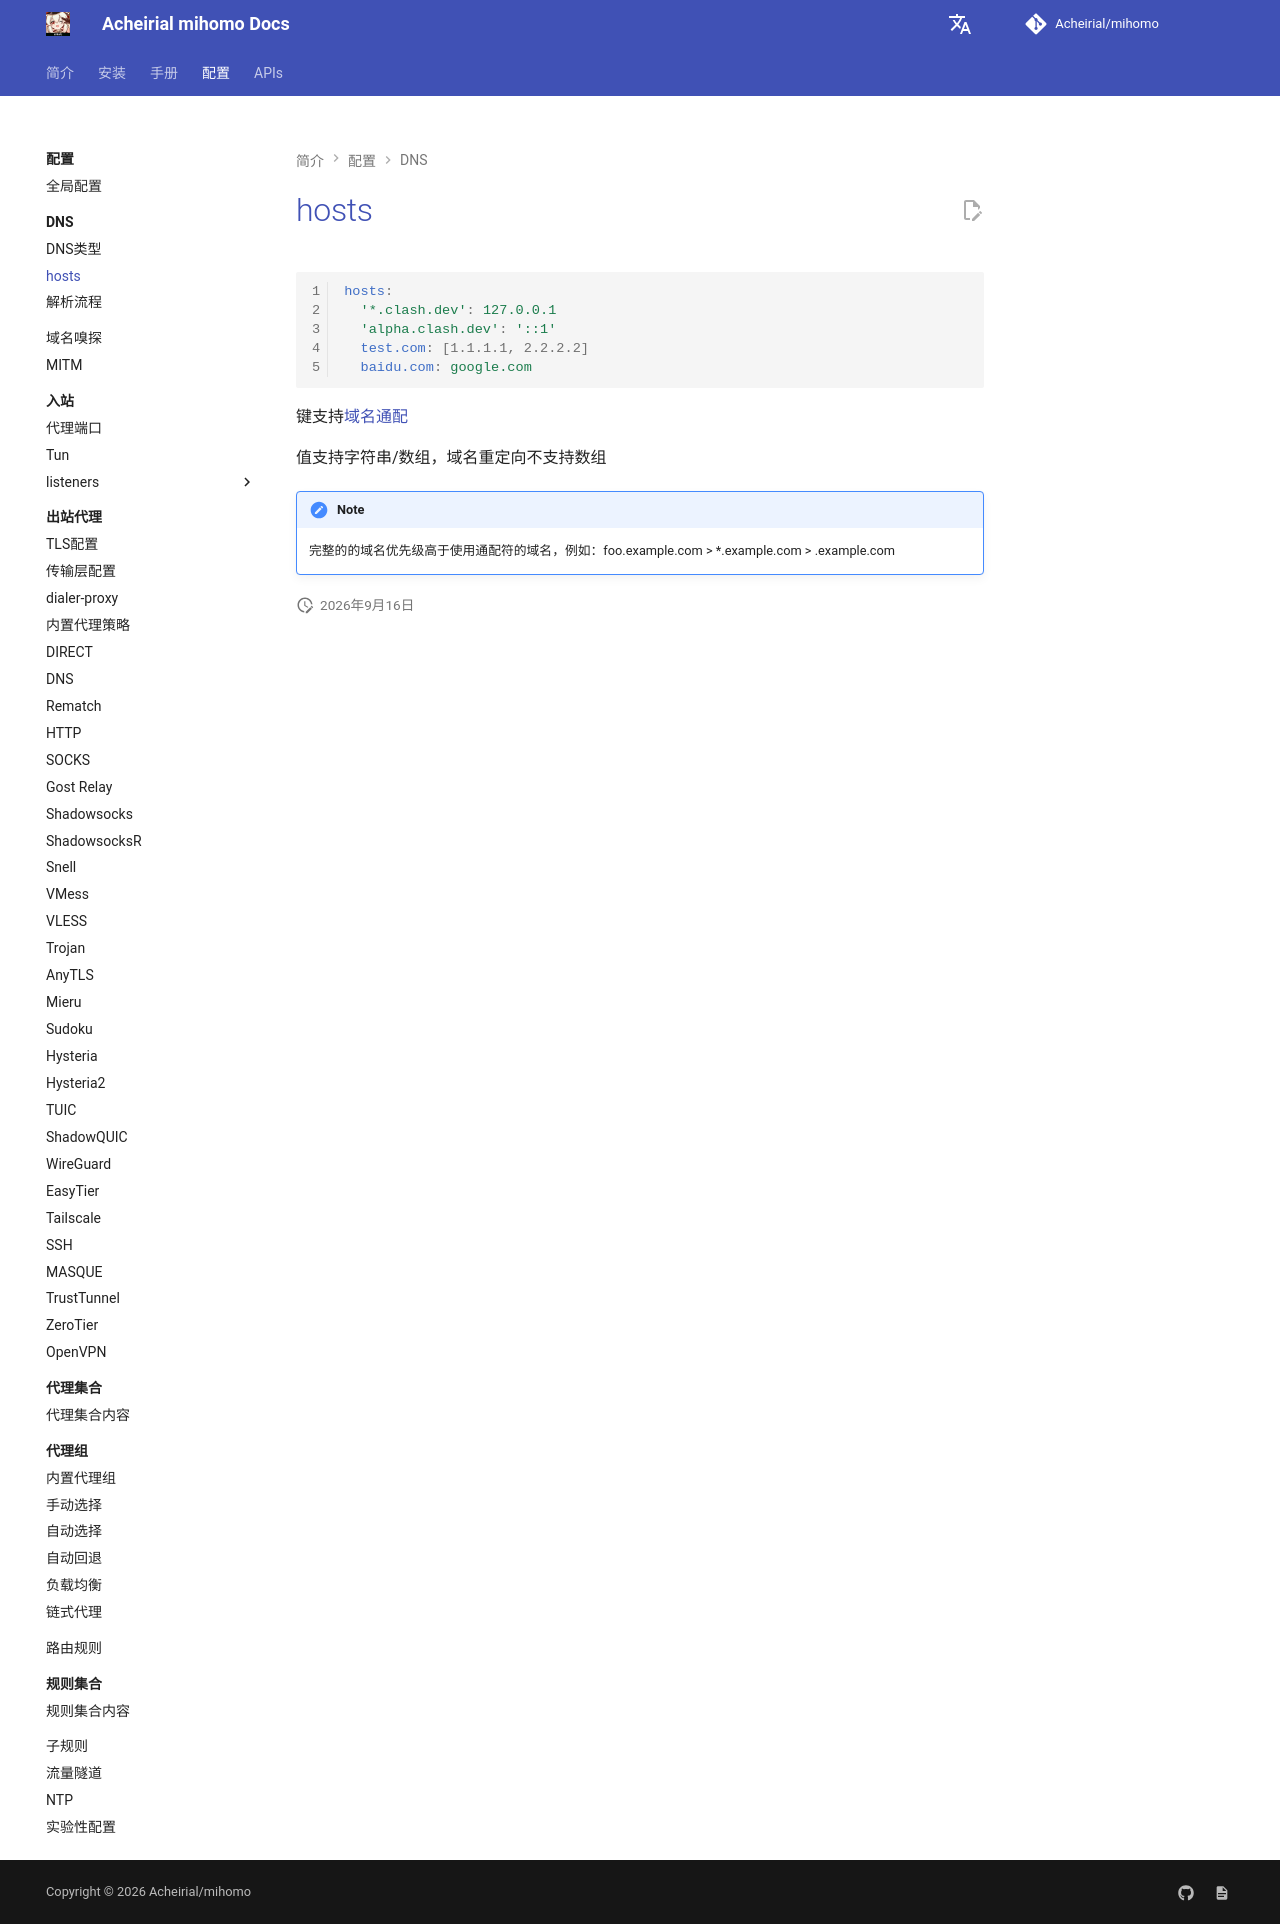

repository: Acheirial/mihomo · page: config/dns/hosts/index.html · generator: mkdocs

# hosts

```{.yaml linenums="1"}
hosts:
  '*.clash.dev': 127.0.0.1
  'alpha.clash.dev': '::1'
  test.com: [1.1.1.1, 2.2.2.2]
  baidu.com: google.com
```

键支持[域名通配](../../handbook/syntax.md#domain-wildcards)

值支持字符串/数组，域名重定向不支持数组

!!! note
    完整的的域名优先级高于使用通配符的域名，例如：foo.example.com > \*.example.com > .example.com
